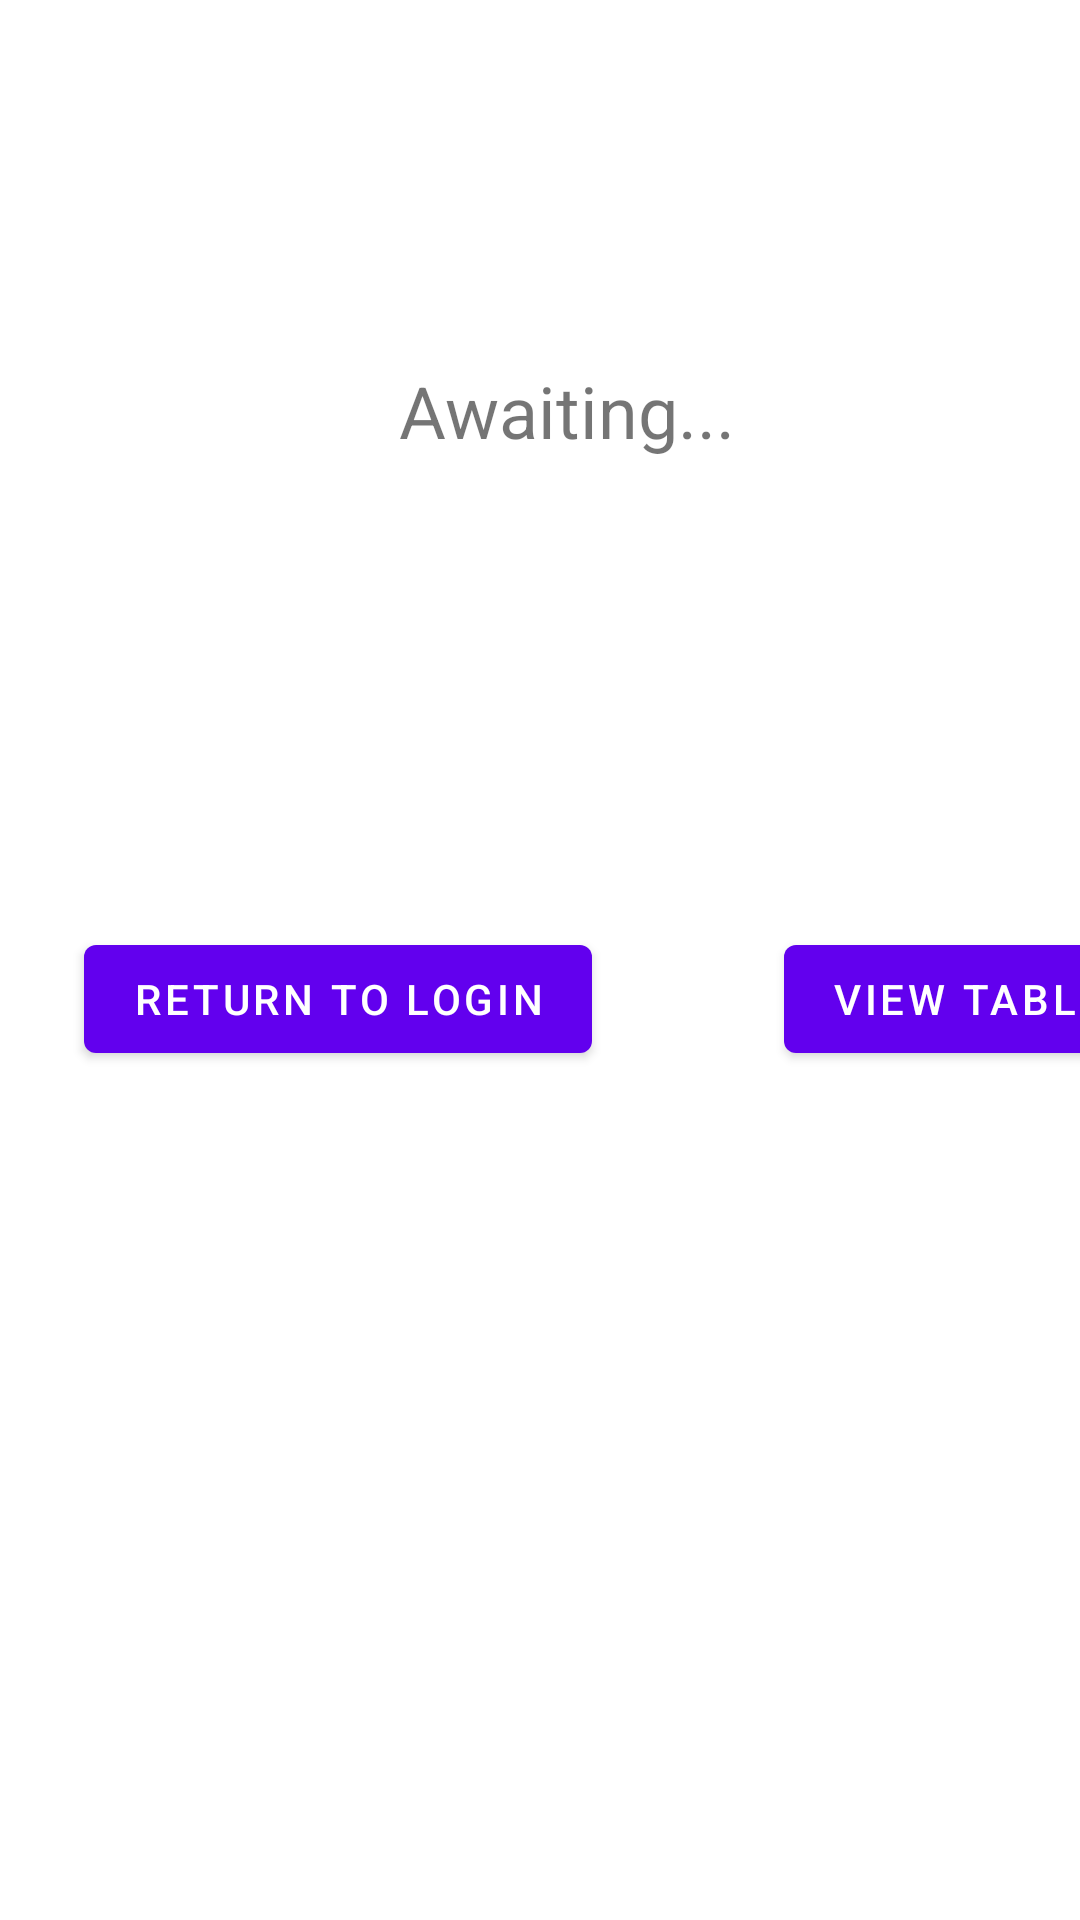

Android layout source for this screen:
<!-- AndroidManifest.xml: application theme Theme.OS_Project -->
<!-- res/layout/fragment_second.xml -->
<?xml version="1.0" encoding="utf-8"?>
<androidx.constraintlayout.widget.ConstraintLayout xmlns:android="http://schemas.android.com/apk/res/android"
    xmlns:app="http://schemas.android.com/apk/res-auto"
    xmlns:tools="http://schemas.android.com/tools"
    android:layout_width="match_parent"
    android:layout_height="match_parent"
    tools:context=".SecondFragment">

    <TextView
        android:id="@+id/textview_second"
        android:layout_width="wrap_content"
        android:layout_height="wrap_content"
        android:layout_marginBottom="156dp"
        android:text="@string/status"
        android:textSize="24sp"
        app:layout_constraintBottom_toTopOf="@+id/button_second"
        app:layout_constraintEnd_toEndOf="parent"
        app:layout_constraintHorizontal_bias="0.536"
        app:layout_constraintStart_toStartOf="parent" />

    <Button
        android:id="@+id/button_second"
        android:layout_width="wrap_content"
        android:layout_height="wrap_content"
        android:layout_marginStart="28dp"
        android:text="@string/previous"
        app:layout_constraintBottom_toBottomOf="parent"
        app:layout_constraintStart_toStartOf="parent"
        app:layout_constraintTop_toTopOf="parent"
        app:layout_constraintVertical_bias="0.522" />

    <Button
        android:id="@+id/button_tables"
        android:layout_width="wrap_content"
        android:layout_height="wrap_content"
        android:layout_marginStart="64dp"
        android:text="@string/button_tables"
        app:layout_constraintBottom_toBottomOf="@+id/button_second"
        app:layout_constraintStart_toEndOf="@+id/button_second"
        app:layout_constraintTop_toTopOf="@+id/button_second"
        app:layout_constraintVertical_bias="0.0" />


</androidx.constraintlayout.widget.ConstraintLayout>
<!-- resources referenced by this layout -->
<resources>
  <string name="button_tables">View Tables</string>
  <string name="previous">Return to Login</string>
  <string name="status">Awaiting...</string>
  <style name="Theme.OS_Project" parent="Theme.MaterialComponents.DayNight.DarkActionBar">
          
          <item name="colorPrimary">@color/purple_500</item>
          <item name="colorPrimaryVariant">@color/purple_700</item>
          <item name="colorOnPrimary">@color/white</item>
          
          <item name="colorSecondary">@color/teal_200</item>
          <item name="colorSecondaryVariant">@color/teal_700</item>
          <item name="colorOnSecondary">@color/black</item>
          
          <item name="android:statusBarColor" tools:targetApi="l">?attr/colorPrimaryVariant</item>
          
      </style>
  <!-- not gathered from this repository: default colours our renderer supplied (Android Studio template values) -->
  <color name="purple_500">#FF6200EE</color>
  <color name="purple_700">#FF3700B3</color>
  <color name="teal_200">#FF03DAC5</color>
  <color name="teal_700">#FF018786</color>
  <color name="black">#FF000000</color>
  <color name="white">#FFFFFFFF</color>
</resources>
